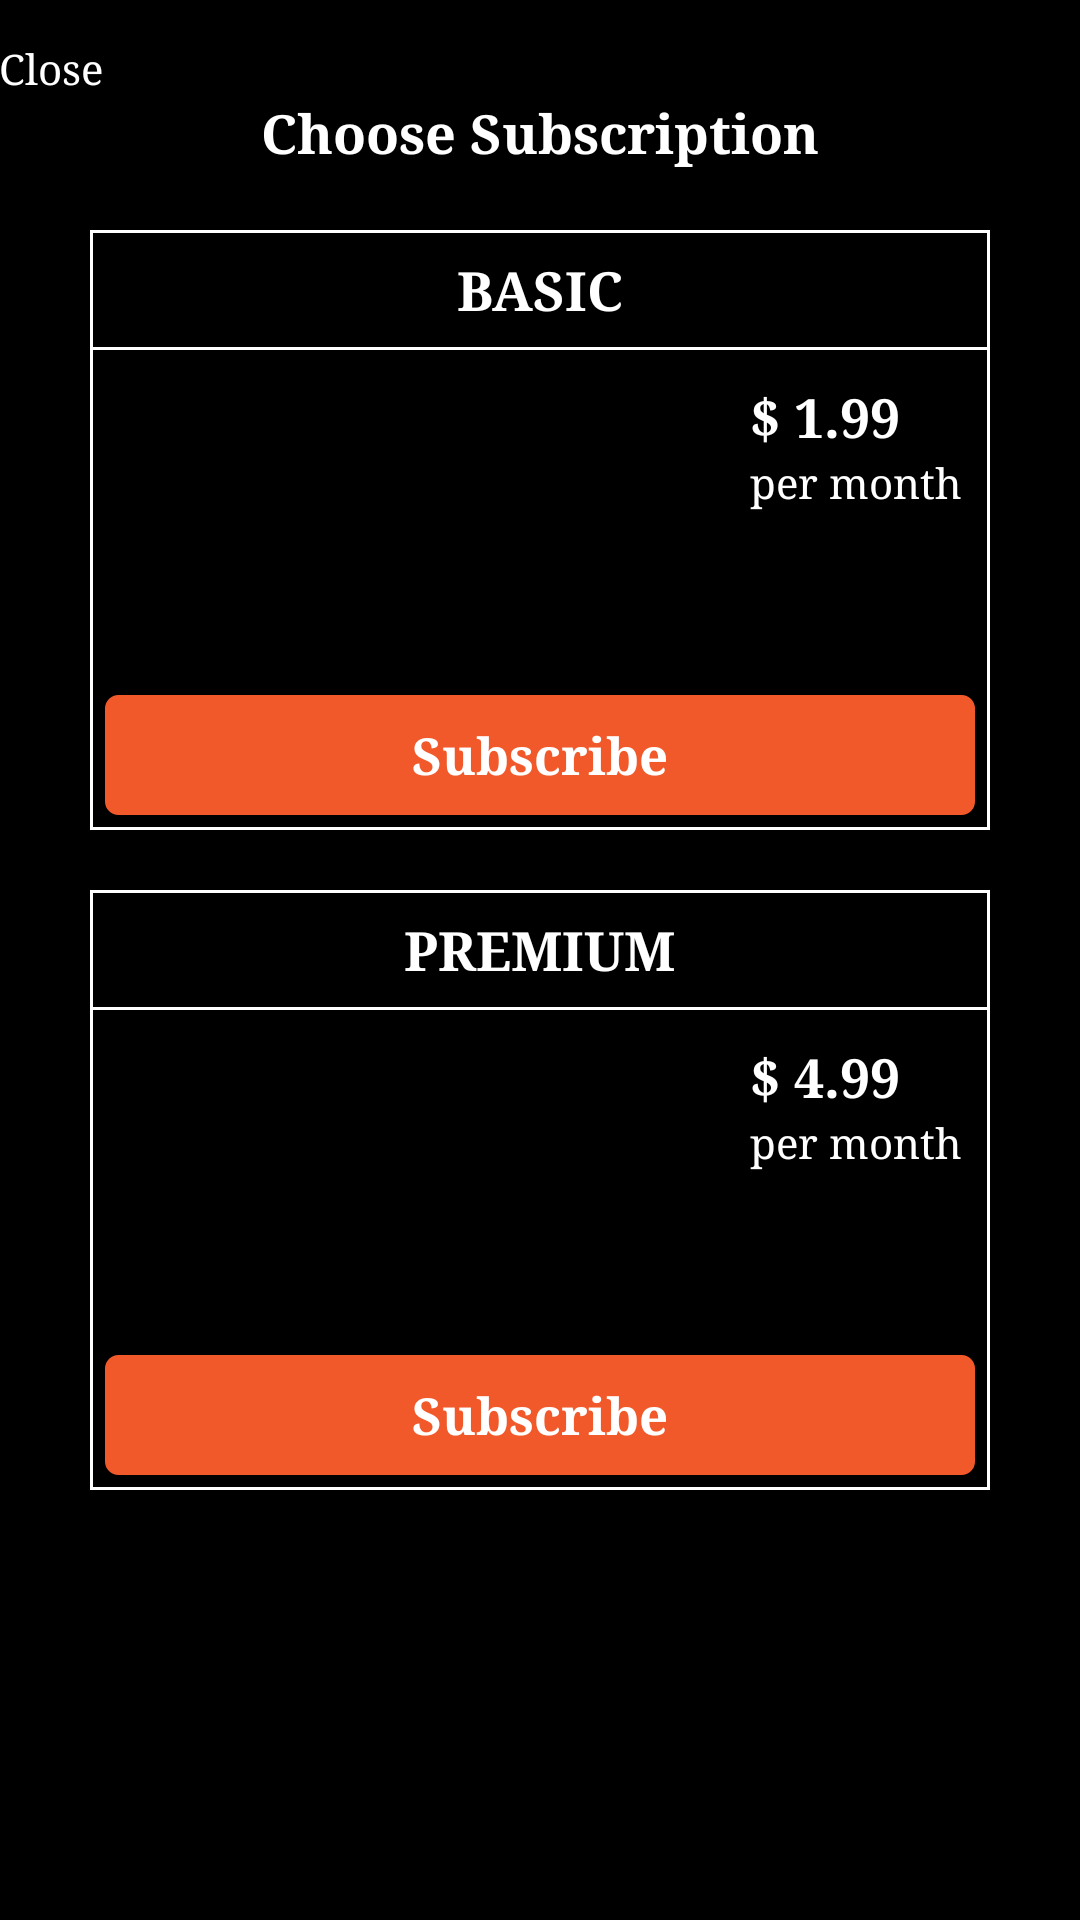

Android layout source for this screen:
<!-- AndroidManifest.xml: application theme AppTheme -->
<!-- res/layout/fragment_subscribe.xml -->
<?xml version="1.0" encoding="utf-8"?>
<RelativeLayout xmlns:android="http://schemas.android.com/apk/res/android"
    android:layout_width="match_parent"
    android:layout_height="match_parent"
    android:orientation="vertical"
    android:background="@color/black"
    android:paddingLeft="@dimen/activity_horizontal_margin"
    android:paddingRight="@dimen/activity_horizontal_margin"
    android:paddingTop="@dimen/activity_vertical_margin">


    <RelativeLayout
        android:layout_width="fill_parent"
        android:layout_height="32dp"
        android:layout_centerHorizontal="true"
        android:id="@+id/relativeLayout">

        <RelativeLayout
            android:layout_width="wrap_content"
            android:layout_height="wrap_content"
            android:layout_alignParentBottom="true"
            android:layout_alignParentLeft="true"
            android:layout_alignParentStart="true"
            android:id="@+id/btn_back">

            <TextView
                android:layout_width="wrap_content"
                android:layout_height="wrap_content"
                android:text="Close"
                android:id="@+id/textView41"
                android:textColor="@color/white" />
        </RelativeLayout>

    </RelativeLayout>

    <RelativeLayout
        android:layout_width="match_parent"
        android:layout_height="match_parent"
        android:layout_below="@+id/relativeLayout">

        <TextView
            android:layout_width="wrap_content"
            android:layout_height="wrap_content"
            android:text="Choose Subscription"
            android:id="@+id/textView42"
            android:layout_alignParentTop="true"
            android:layout_centerHorizontal="true"
            android:textColor="@color/white"
            android:textSize="18dp"
            android:textStyle="bold" />

        <RelativeLayout
            android:layout_width="300dp"
            android:layout_height="200dp"
            android:layout_below="@+id/textView42"
            android:layout_centerHorizontal="true"
            android:layout_marginTop="20dp"
            android:background="@drawable/frame_white"
            android:id="@+id/frame_basic">

            <RelativeLayout
                android:layout_width="match_parent"
                android:layout_height="40dp"
                android:layout_alignParentTop="true"
                android:layout_centerHorizontal="true"
                android:background="@drawable/frame_white"
                android:id="@+id/relativeLayout3">

                <TextView
                    android:layout_width="wrap_content"
                    android:layout_height="wrap_content"
                    android:text="BASIC"
                    android:id="@+id/textView43"
                    android:layout_alignParentTop="false"
                    android:textColor="@color/white"
                    android:textSize="18dp"
                    android:textStyle="bold"
                    android:layout_centerInParent="true" />
            </RelativeLayout>

            <RelativeLayout
                android:layout_width="match_parent"
                android:layout_height="40dp"
                android:layout_alignParentBottom="true"
                android:layout_centerHorizontal="true"
                android:layout_marginLeft="10dp"
                android:layout_marginBottom="5dp"
                android:background="@drawable/btn_red">

                <TextView
                    android:layout_width="wrap_content"
                    android:layout_height="wrap_content"
                    android:text="Subscribe"
                    android:id="@+id/textView46"
                    android:layout_alignParentBottom="false"
                    android:layout_centerInParent="true"
                    android:textColor="@color/white"
                    android:textSize="17dp"
                    android:textStyle="bold" />
            </RelativeLayout>

            <TextView
                android:layout_width="wrap_content"
                android:layout_height="wrap_content"
                android:text="$ 1.99"
                android:id="@+id/textView47"
                android:layout_below="@+id/relativeLayout3"
                android:layout_alignParentRight="true"
                android:layout_alignParentEnd="true"
                android:textColor="@color/white"
                android:textSize="18dp"
                android:textStyle="bold"
                android:layout_marginTop="10dp"
                android:layout_marginRight="30dp" />

            <TextView
                android:layout_width="wrap_content"
                android:layout_height="wrap_content"
                android:id="@+id/textView48"
                android:textColor="@color/white"
                android:textSize="14dp"
                android:layout_below="@+id/textView47"
                android:layout_alignLeft="@+id/textView47"
                android:layout_alignStart="@+id/textView47"
                android:text="per month" />

        </RelativeLayout>

        <RelativeLayout
            android:layout_width="300dp"
            android:layout_height="200dp"
            android:layout_below="@+id/frame_basic"
            android:layout_centerHorizontal="true"
            android:layout_marginTop="20dp"
            android:background="@drawable/frame_white"
            android:id="@+id/frame_premium" >

            <RelativeLayout
                android:layout_width="match_parent"
                android:layout_height="40dp"
                android:layout_alignParentTop="true"
                android:layout_centerHorizontal="true"
                android:background="@drawable/frame_white"
                android:id="@+id/relativeLayout11" >

                <TextView
                    android:layout_width="wrap_content"
                    android:layout_height="wrap_content"
                    android:text="PREMIUM"
                    android:id="@+id/textView49"
                    android:layout_alignParentTop="false"
                    android:textColor="@color/white"
                    android:textSize="18dp"
                    android:textStyle="bold"
                    android:layout_centerInParent="true" />
            </RelativeLayout>

            <RelativeLayout
                android:layout_width="match_parent"
                android:layout_height="40dp"
                android:layout_alignParentBottom="true"
                android:layout_centerHorizontal="true"
                android:layout_marginLeft="10dp"
                android:layout_marginBottom="5dp"
                android:background="@drawable/btn_red" >

                <TextView
                    android:layout_width="wrap_content"
                    android:layout_height="wrap_content"
                    android:text="Subscribe"
                    android:id="@+id/textView50"
                    android:layout_alignParentBottom="false"
                    android:layout_centerInParent="true"
                    android:textColor="@color/white"
                    android:textSize="17dp"
                    android:textStyle="bold" />
            </RelativeLayout>

            <TextView
                android:layout_width="wrap_content"
                android:layout_height="wrap_content"
                android:text="$ 4.99"
                android:id="@+id/textView51"
                android:layout_below="@+id/relativeLayout11"
                android:layout_alignParentRight="true"
                android:layout_alignParentEnd="true"
                android:textColor="@color/white"
                android:textSize="18dp"
                android:textStyle="bold"
                android:layout_marginTop="10dp"
                android:layout_marginRight="30dp" />

            <TextView
                android:layout_width="wrap_content"
                android:layout_height="wrap_content"
                android:id="@+id/textView52"
                android:textColor="@color/white"
                android:textSize="14dp"
                android:layout_below="@+id/textView51"
                android:layout_alignLeft="@+id/textView51"
                android:layout_alignStart="@+id/textView51"
                android:text="per month" />
        </RelativeLayout>
    </RelativeLayout>

</RelativeLayout>
<!-- resources referenced by this layout -->
<resources>
  <color name="black">#ff000000</color>
  <color name="white">#ffffffff</color>
  <!-- drawable btn_red (drawable) -->
  <?xml version="1.0" encoding="utf-8"?>
  <shape xmlns:android="http://schemas.android.com/apk/res/android" >
  
      
      <solid android:color="@color/orange" />
  
      
      <stroke
          android:width="1dp"
          android:color="@color/orange" />
  
      <padding
          android:bottom="4dp"
          android:left="4dp"
          android:right="4dp"
          android:top="4dp" />
      <corners android:radius="4dp"/>
  
  </shape>
  <!-- drawable frame_white (drawable) -->
  <?xml version="1.0" encoding="utf-8"?>
  <shape xmlns:android="http://schemas.android.com/apk/res/android" >
  
      
      <stroke
          android:width="1dp"
          android:color="@color/white" />
  </shape>
  <style name="AppTheme" parent="Theme.AppCompat.Light.DarkActionBar">
          
          <item name="android:typeface">serif</item>
          <item name="actionSheetStyle">@style/ActionSheetStyleiOS7</item>
      </style>
  <color name="orange">#fff1592a</color>
  <style name="ActionSheetStyleiOS7">
          <item name="actionSheetBackground">@android:color/transparent</item>
          <item name="cancelButtonBackground">@drawable/slt_as_ios7_cancel_bt</item>
          <item name="otherButtonTopBackground">@drawable/slt_as_ios7_other_bt_top</item>
          <item name="otherButtonMiddleBackground">@drawable/slt_as_ios7_other_bt_middle</item>
          <item name="otherButtonBottomBackground">@drawable/slt_as_ios7_other_bt_bottom</item>
          <item name="otherButtonSingleBackground">@drawable/slt_as_ios7_other_bt_single</item>
          <item name="cancelButtonTextColor">#5c90cc</item>
          <item name="otherButtonTextColor">#5c90cc</item>
          <item name="actionSheetPadding">10dp</item>
          <item name="otherButtonSpacing">0dp</item>
          <item name="cancelButtonMarginTop">10dp</item>
          <item name="actionSheetTextSize">15sp</item>
      </style>
</resources>
